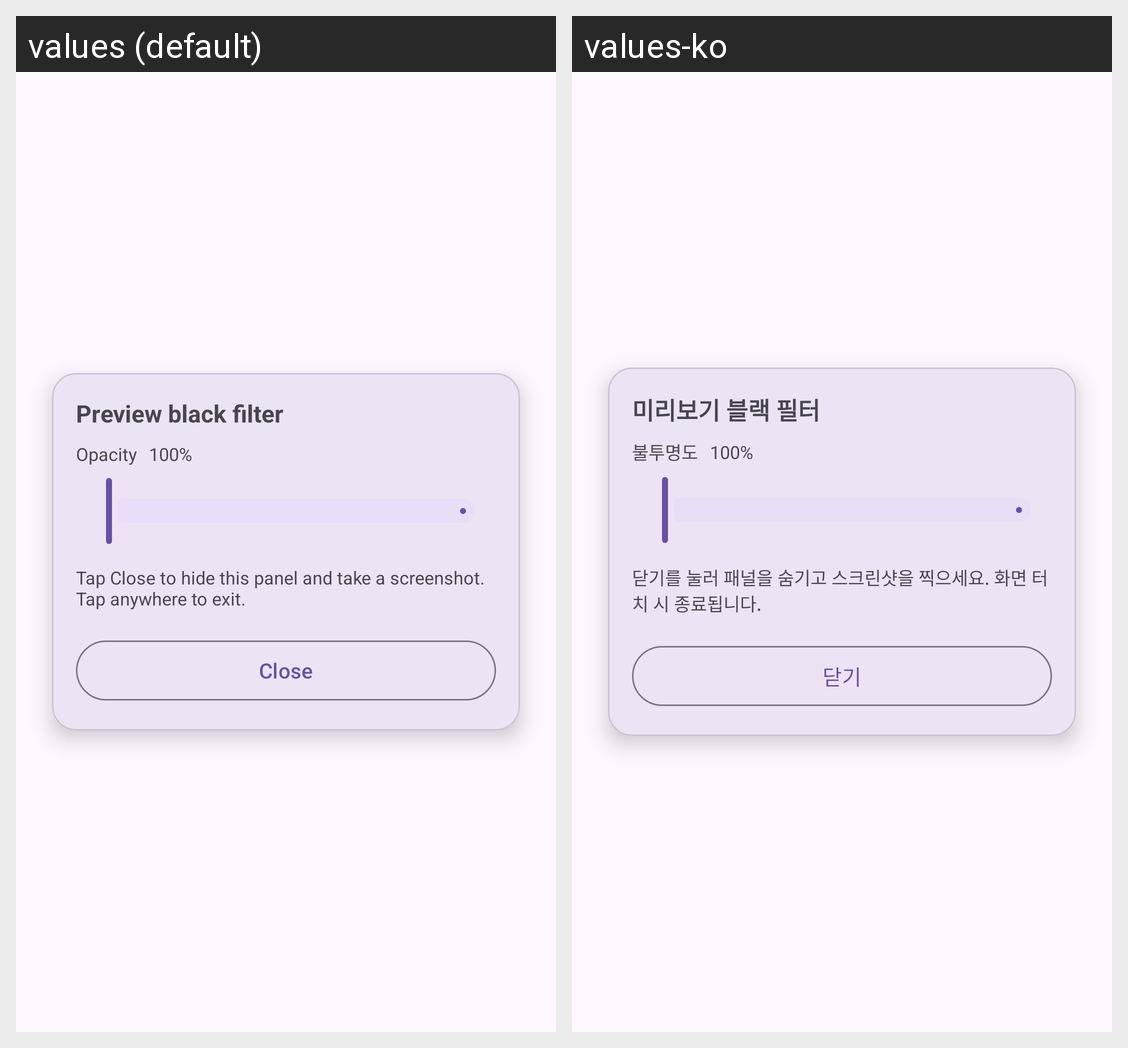

Locale-by-locale string values for the Android screen shown in this grid:
Android screen res/layout/activity_wallpaper_preview.xml rendered under 2 locales, left to right: values (default), values-ko. Device: Nexus 5 (rendered at 1080×1920; each locale shown at half size, 540×960, under a caption strip naming it); theme Theme.UltraNavbar.Fullscreen.
Strings drawn on this screen, with the default value and each locale's value (text and hints the layout hard-codes, and strings that could not be matched under every locale, appear in the picture but are not listed):

preview_filter_title
  values: Preview black filter
  values-ko: 미리보기 블랙 필터

preview_opacity_label
  values: Opacity
  values-ko: 불투명도

preview_opacity_default
  values: 100%
  values-ko: 100%

preview_guide_description
  values: Tap Close to hide this panel and take a screenshot. Tap anywhere to exit.
  values-ko: 닫기를 눌러 패널을 숨기고 스크린샷을 찍으세요. 화면 터치 시 종료됩니다.

apply_wallpaper
  values: Close
  values-ko: 닫기
